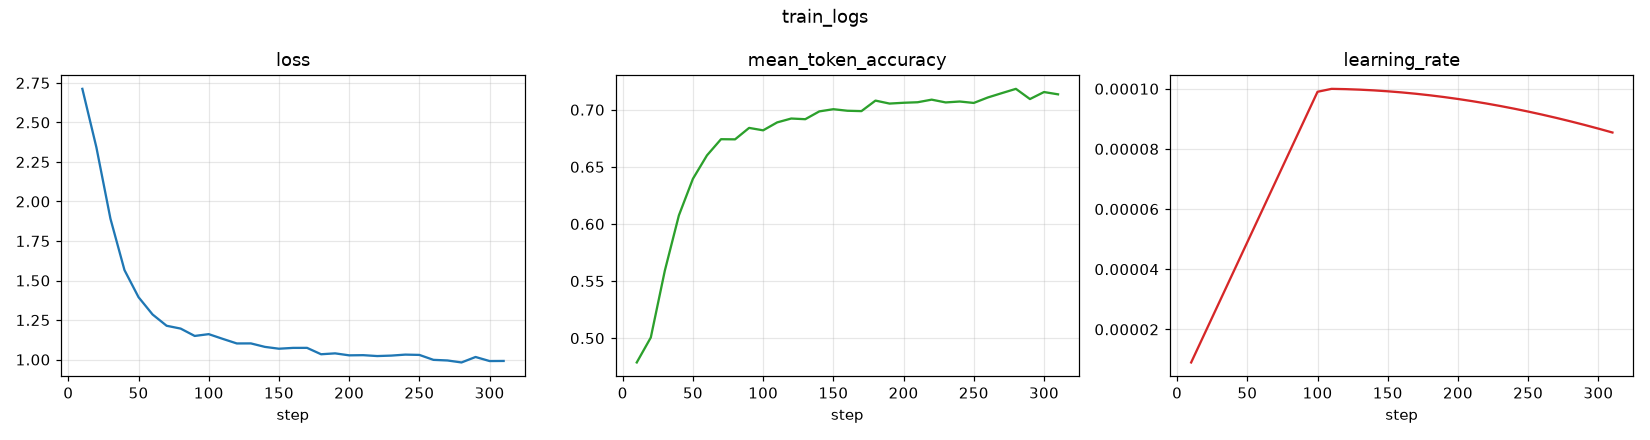

Data behind this chart, as committed beside it:
step, epoch, loss, learning_rate, grad_norm, mean_token_accuracy, entropy
10, 0.032, 2.712, 9e-06, 1.976, 0.4787, 1.5
20, 0.064, 2.342, 1.9e-05, 1.276, 0.5006, 2.05
30, 0.096, 1.891, 2.9e-05, 1.002, 0.5592, 1.832
40, 0.128, 1.566, 3.9000000000000006e-05, 0.8514, 0.6075, 1.59
50, 0.16, 1.395, 4.9e-05, 0.8207, 0.6396, 1.379
60, 0.192, 1.285, 5.9e-05, 0.8412, 0.6601, 1.268
70, 0.224, 1.214, 6.9e-05, 0.7742, 0.6742, 1.222
80, 0.256, 1.196, 7.900000000000001e-05, 0.8384, 0.6741, 1.19
90, 0.288, 1.149, 8.900000000000001e-05, 0.7764, 0.6841, 1.149
100, 0.32, 1.161, 9.900000000000001e-05, 0.7757, 0.682, 1.164
110, 0.352, 1.131, 9.997161036893001e-05, 0.823, 0.689, 1.131
120, 0.384, 1.102, 9.987351476173351e-05, 0.7538, 0.6923, 1.097
130, 0.416, 1.102, 9.970550017915392e-05, 0.7184, 0.6917, 1.099
140, 0.448, 1.08, 9.946780216519733e-05, 0.7164, 0.6986, 1.08
150, 0.48, 1.069, 9.916075395488167e-05, 0.7619, 0.7005, 1.063
160, 0.512, 1.074, 9.878478600706595e-05, 0.6849, 0.6991, 1.082
170, 0.544, 1.074, 9.834042540097874e-05, 0.667, 0.6988, 1.069
180, 0.576, 1.034, 9.78282950972922e-05, 0.6773, 0.708, 1.028
190, 0.608, 1.039, 9.724911306477728e-05, 0.6535, 0.7054, 1.04
200, 0.64, 1.027, 9.660369127376468e-05, 0.6925, 0.7061, 1.022
210, 0.672, 1.028, 9.589293455782254e-05, 0.6669, 0.7066, 1.031
220, 0.704, 1.022, 9.511783934524674e-05, 0.5985, 0.7089, 1.022
230, 0.736, 1.025, 9.42794922621423e-05, 0.6854, 0.7064, 1.02
240, 0.768, 1.031, 9.337906860905393e-05, 0.6532, 0.7072, 1.022
250, 0.8, 1.029, 9.24178307132817e-05, 0.6103, 0.706, 1.035
260, 0.832, 0.9982, 9.139712615919163e-05, 0.6263, 0.7108, 0.9982
270, 0.864, 0.9943, 9.03183858990022e-05, 0.6198, 0.7146, 0.9892
280, 0.896, 0.9817, 8.918312224669523e-05, 0.649, 0.7183, 0.9862
290, 0.928, 1.016, 8.799292675786365e-05, 0.6416, 0.7094, 1.009
300, 0.96, 0.9906, 8.674946799846843e-05, 0.6167, 0.7155, 0.9945
310, 0.992, 0.9912, 8.54544892056326e-05, 0.5885, 0.7135, 0.9957
